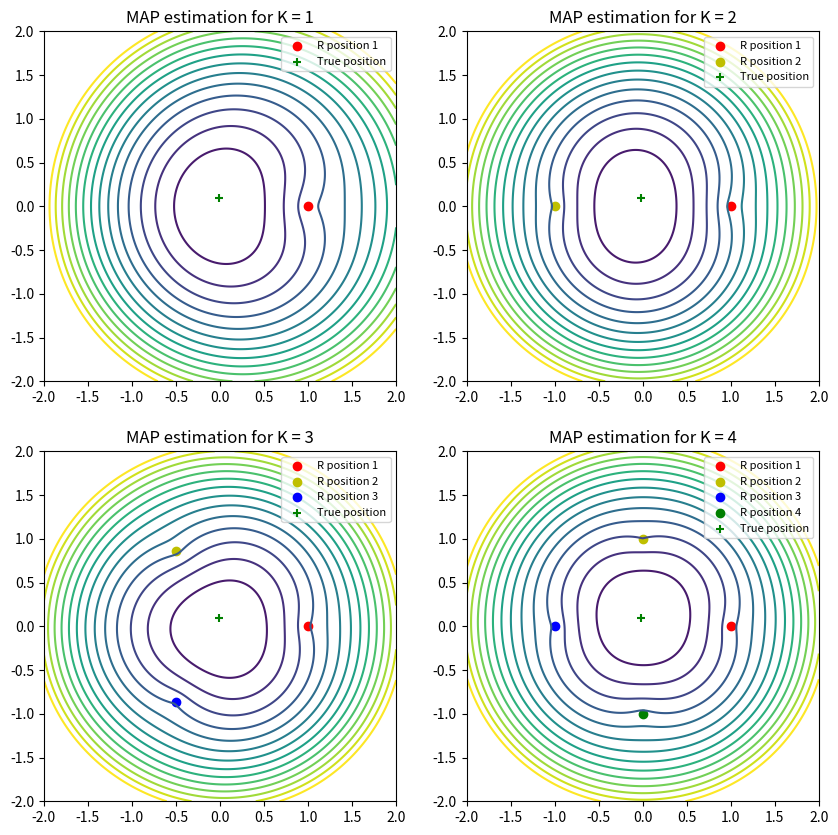

This chart was generated by the following Python code:
import matplotlib.pyplot as plt
import numpy as np
import scipy.stats
from math import *

def MAP(xv_est, yv_est, r):
    global k
    global sigma_x
    global sigma_y
    global sigma_i
    class_conditional_part = 0
    prior = 0
    for i in range(k):
        class_conditional_part += (r[i]-((xv_est - X_ref[0][i])**2 + (yv_est - X_ref[1][i])**2)**(0.5))**2 / sigma_i**2
    prior = (xv_est/sigma_x)**2 + (yv_est/sigma_y)**2

    return prior + class_conditional_part

sigma_i = 0.3
sigma_x = 0.25
sigma_y = 0.25

X_T = np.zeros((2,1))
theta = 2*pi*np.random.rand(1)
a = np.random.rand(1)
X_T[0][0] = a * cos(theta)
X_T[1][0] = a * sin(theta)

plt.figure(figsize=(10,10))
for k in range(1,5):
    X_ref = np.zeros((2,k))
    for i in range(k):
        theta_i = i * 2*pi/k
        X_ref[0][i] = cos(theta_i)
        X_ref[1][i] = sin(theta_i)

    r = np.zeros(k)
    d = np.zeros(k)
    j = 0
    while j < k:
        d[j] = sqrt((X_T[0][0]-X_ref[0][j])**2 + (X_T[1][0]-X_ref[1][j])**2)
        r[j] = d[j] + np.random.normal(0,sigma_i**2)
        if r[j] >= 0:
            j += 1

    colorlist = ['r', 'y', 'b', 'g']
    lablelist = ['R position 1', 'R position 2', 'R position 3', 'R position 4']
    plt.subplot(2,2,k)
    x_est = np.linspace(-2, 2, 1000)
    y_est = np.linspace(-2, 2, 1000)
    X_est, Y_est = np.meshgrid(x_est, y_est)
    f = MAP(X_est, Y_est, r)
    fmin = f.min()
    fmax= f.max()
    c = plt.contour(x_est, y_est, f, fmin+int(fmax-fmin)*np.linspace(0,0.5,15))
    for i in range(k):
        plt.scatter(X_ref[0][i],X_ref[1][i], marker='o', c=colorlist[i], label=lablelist[i])
    plt.scatter(X_T[0],X_T[1], marker='+', c='g', label = 'True position')
    plt.legend(fontsize='8')
    plt.title('MAP estimation for K = %d'%k)

plt.show()

'''how my codes work:
        1. set the parameters ralated and generate a randomized true position
        2. generate landmark
        3. generate distance with noise
        4. gengerate plot with increasing K'''
'''comments and conclusion:
        1. the refenrence position is getting more certain and accurate with increasing K
        2. its clear that the noise has influence on the estimation. A large noise will make the degree of confidence of the estimation getting lower, but somehow a small noise will make the estimation with not enough robust.
        3. it seems in some cases when K= 3, the reference position is closer to the true position than when K=4.'''